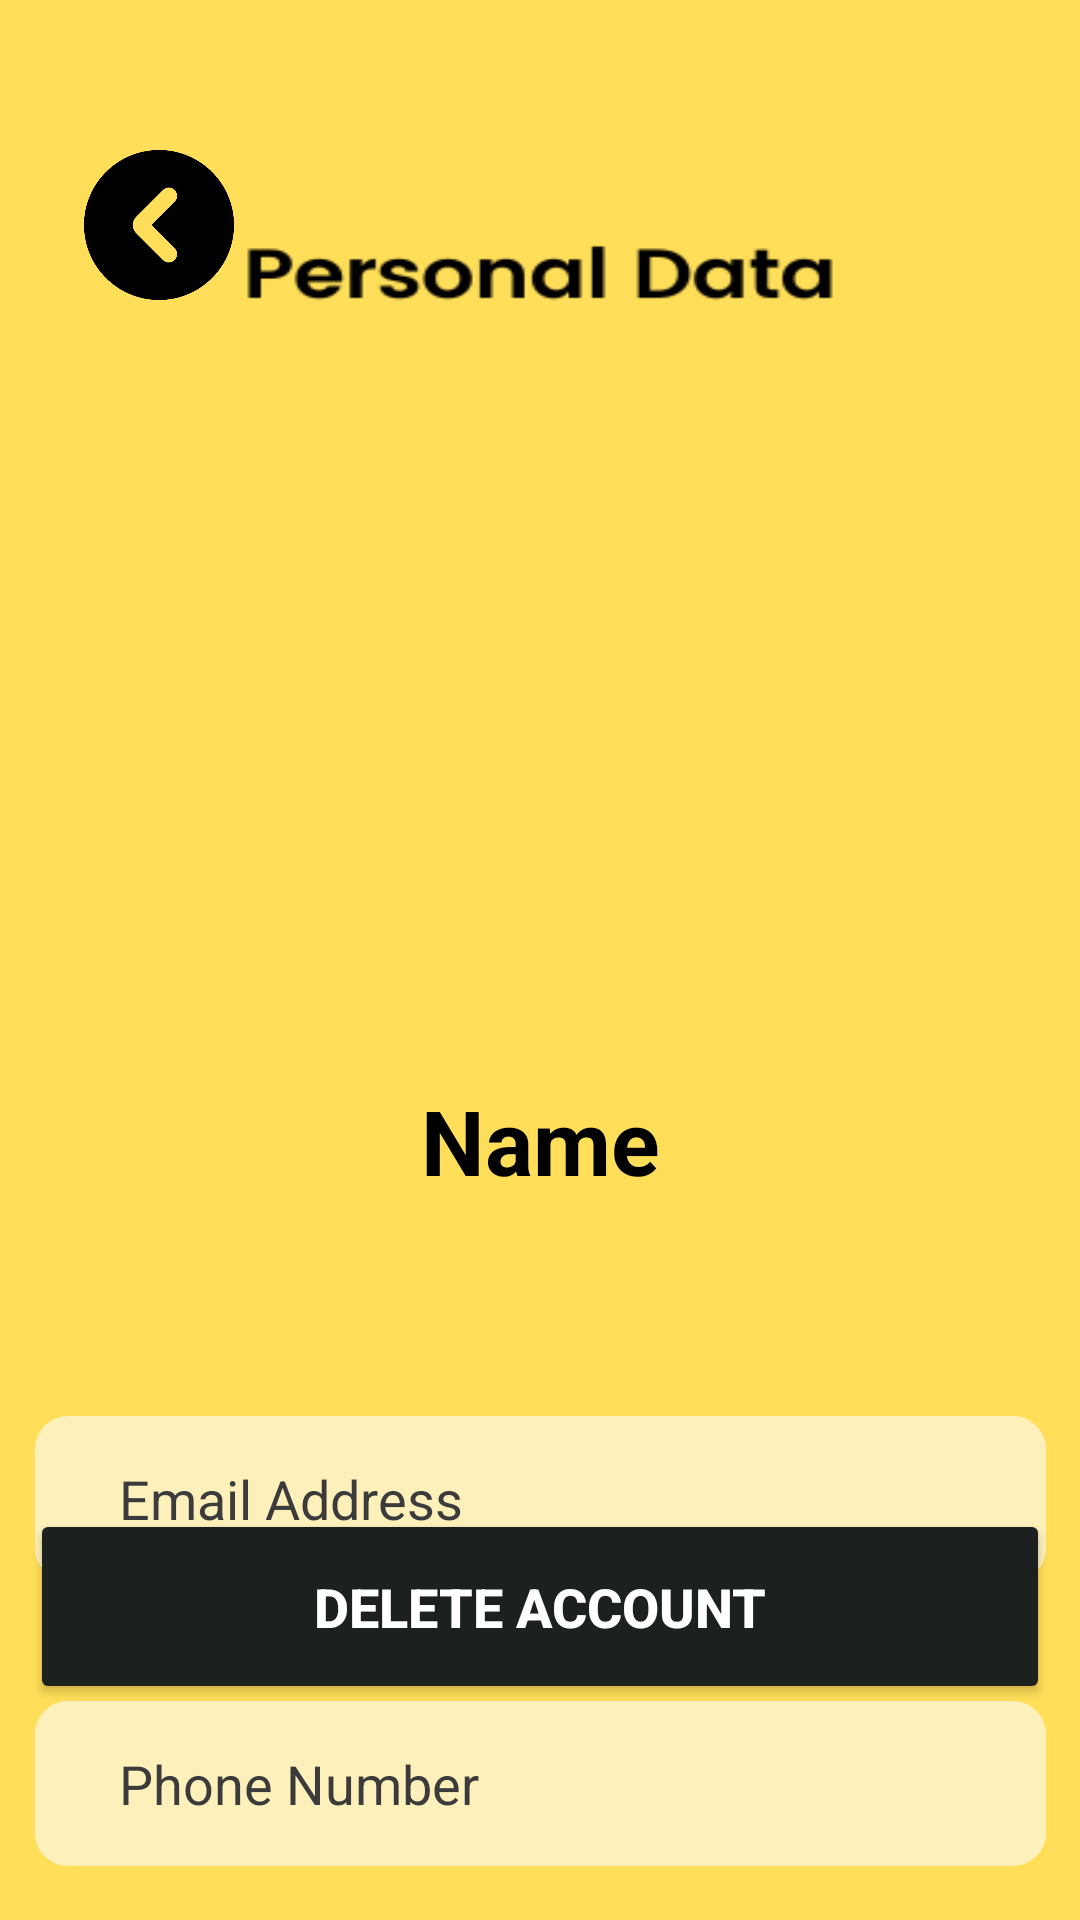

Write the Android layout XML for this screen, with the resource values it uses.
<!-- AndroidManifest.xml: application theme Theme.PSPOT -->
<!-- res/layout/activity_personaldata.xml -->
<?xml version="1.0" encoding="utf-8"?>
<androidx.constraintlayout.widget.ConstraintLayout xmlns:android="http://schemas.android.com/apk/res/android"
    xmlns:app="http://schemas.android.com/apk/res-auto"
    xmlns:tools="http://schemas.android.com/tools"
    android:layout_width="match_parent"
    android:layout_height="match_parent"
    android:background="@drawable/pdata_bg"
    tools:context=".PersonalData">

    <ImageView
        android:id="@+id/backtoHomebutton"
        android:layout_width="50dp"
        android:layout_height="50dp"
        android:layout_marginStart="28dp"
        android:layout_marginTop="50dp"
        android:onClick="navigateToProfile"
        android:src="@drawable/black_button"
        app:layout_constraintStart_toStartOf="parent"
        app:layout_constraintTop_toTopOf="parent"
        tools:ignore="SpeakableTextPresentCheck" />

    <ImageView
        android:id="@+id/imageView4"
        android:layout_width="150dp"
        android:layout_height="150dp"
        android:layout_marginTop="200dp"
        android:background="@drawable/dpicon"
        app:layout_constraintEnd_toEndOf="parent"
        app:layout_constraintHorizontal_bias="0.5"
        app:layout_constraintStart_toStartOf="parent"
        app:layout_constraintTop_toTopOf="parent" />

    <TextView
        android:id="@+id/PlateNumber"
        android:layout_width="wrap_content"
        android:layout_height="wrap_content"
        android:layout_marginTop="360dp"
        android:text="Name"
        android:textColor="@color/black"
        android:textSize="30sp"
        android:textStyle="bold"
        app:layout_constraintEnd_toEndOf="parent"
        app:layout_constraintHorizontal_bias="0.5"
        app:layout_constraintStart_toStartOf="parent"
        app:layout_constraintTop_toTopOf="parent" />

    <RelativeLayout
        android:id="@+id/EmailRec"
        android:layout_width="337dp"
        android:layout_height="55dp"
        android:layout_marginTop="472dp"
        android:background="@drawable/pdata_rectangle"
        app:layout_constraintEnd_toEndOf="parent"
        app:layout_constraintHorizontal_bias="0.5"
        app:layout_constraintStart_toStartOf="parent"
        app:layout_constraintTop_toTopOf="parent">

        <EditText
            android:id="@+id/Email"
            android:layout_width="280dp"
            android:layout_height="wrap_content"
            android:layout_centerVertical="true"
            android:layout_marginStart="20dp"
            android:layout_marginEnd="16dp"
            android:background="@null"
            android:hint="Email Address"
            android:inputType="text"
            android:minHeight="48dp"
            android:textColor="#000000"
            android:textColorHint="#3B3B3B"
            android:textSize="18dp"
            tools:ignore="TouchTargetSizeCheck" />

    </RelativeLayout>

    <RelativeLayout
        android:id="@+id/NumRec"
        android:layout_width="337dp"
        android:layout_height="55dp"
        android:layout_marginTop="40dp"
        android:background="@drawable/pdata_rectangle"
        app:layout_constraintEnd_toEndOf="parent"
        app:layout_constraintHorizontal_bias="0.5"
        app:layout_constraintStart_toStartOf="parent"
        app:layout_constraintTop_toBottomOf="@+id/EmailRec">

        <EditText
            android:id="@+id/Num"
            android:layout_width="280dp"
            android:layout_height="wrap_content"
            android:layout_centerVertical="true"
            android:layout_marginStart="20dp"
            android:layout_marginEnd="16dp"
            android:background="@null"
            android:hint="Phone Number"
            android:inputType="text"
            android:minHeight="48dp"
            android:textColor="#000000"
            android:textColorHint="#3B3B3B"
            android:textSize="18dp"
            tools:ignore="TouchTargetSizeCheck" />

    </RelativeLayout>

    <RelativeLayout
        android:id="@+id/CarRec"
        android:layout_width="337dp"
        android:layout_height="55dp"
        android:layout_marginTop="40dp"
        android:background="@drawable/pdata_rectangle"
        app:layout_constraintEnd_toEndOf="parent"
        app:layout_constraintHorizontal_bias="0.5"
        app:layout_constraintStart_toStartOf="parent"
        app:layout_constraintTop_toBottomOf="@+id/NumRec">

        <EditText
            android:id="@+id/Car"
            android:layout_width="280dp"
            android:layout_height="wrap_content"
            android:layout_centerVertical="true"
            android:layout_marginStart="20dp"
            android:layout_marginEnd="16dp"
            android:background="@null"
            android:hint="4-Wheel Vehicle Plate No."
            android:inputType="text"
            android:minHeight="48dp"
            android:textColor="#000000"
            android:textColorHint="#3B3B3B"
            android:textSize="18dp"
            tools:ignore="TouchTargetSizeCheck" />

    </RelativeLayout>

    <RelativeLayout
        android:id="@+id/MotorRec"
        android:layout_width="337dp"
        android:layout_height="55dp"
        android:layout_marginTop="40dp"
        android:background="@drawable/pdata_rectangle"
        app:layout_constraintEnd_toEndOf="parent"
        app:layout_constraintHorizontal_bias="0.5"
        app:layout_constraintStart_toStartOf="parent"
        app:layout_constraintTop_toBottomOf="@+id/CarRec">

        <EditText
            android:id="@+id/Motor"
            android:layout_width="280dp"
            android:layout_height="wrap_content"
            android:layout_centerVertical="true"
            android:layout_marginStart="20dp"
            android:layout_marginEnd="16dp"
            android:background="@null"
            android:hint="2-Wheel Vehicle Plate No."
            android:inputType="text"
            android:minHeight="48dp"
            android:textColor="#000000"
            android:textColorHint="#3B3B3B"
            android:textSize="18dp"
            tools:ignore="TouchTargetSizeCheck" />

    </RelativeLayout>

    <Button
        android:id="@+id/btnDelete"
        android:layout_width="340dp"
        android:layout_height="65dp"
        android:layout_marginBottom="72dp"
        android:backgroundTint="#1C2120"
        android:text="Delete Account"
        android:textColor="@color/white"
        android:textSize="18dp"
        android:textStyle="bold"
        app:layout_constraintBottom_toBottomOf="parent"
        app:layout_constraintEnd_toEndOf="parent"
        app:layout_constraintHorizontal_bias="0.5"
        app:layout_constraintStart_toStartOf="parent" />

</androidx.constraintlayout.widget.ConstraintLayout>
<!-- resources referenced by this layout -->
<resources>
  <color name="black">#FF000000</color>
  <color name="white">#FFFFFFFF</color>
  <!-- drawable black_button: png bitmap (drawable, 10510 bytes) -->
  <!-- drawable pdata_bg: png bitmap (drawable, 9518 bytes) -->
  <!-- drawable pdata_rectangle (drawable) -->
  <shape xmlns:android="http://schemas.android.com/apk/res/android">
      <solid android:color="#FEF0BA" />
      <corners android:radius="10dp" />
      <stroke
          android:width="2dp"
          android:color="#FEF0BA" />
      <padding
          android:left="8dp"
          android:right="8dp"
          android:top="4dp"
          android:bottom="4dp" />
  </shape>
  <style name="Theme.PSPOT" parent="Base.Theme.PSPOT" />
  <style name="Base.Theme.PSPOT" parent="Theme.Material3.DayNight.NoActionBar">
          <item name="android:navigationBarColor">#000000</item>
          <item name="colorPrimary">@color/black</item>
      </style>
</resources>
